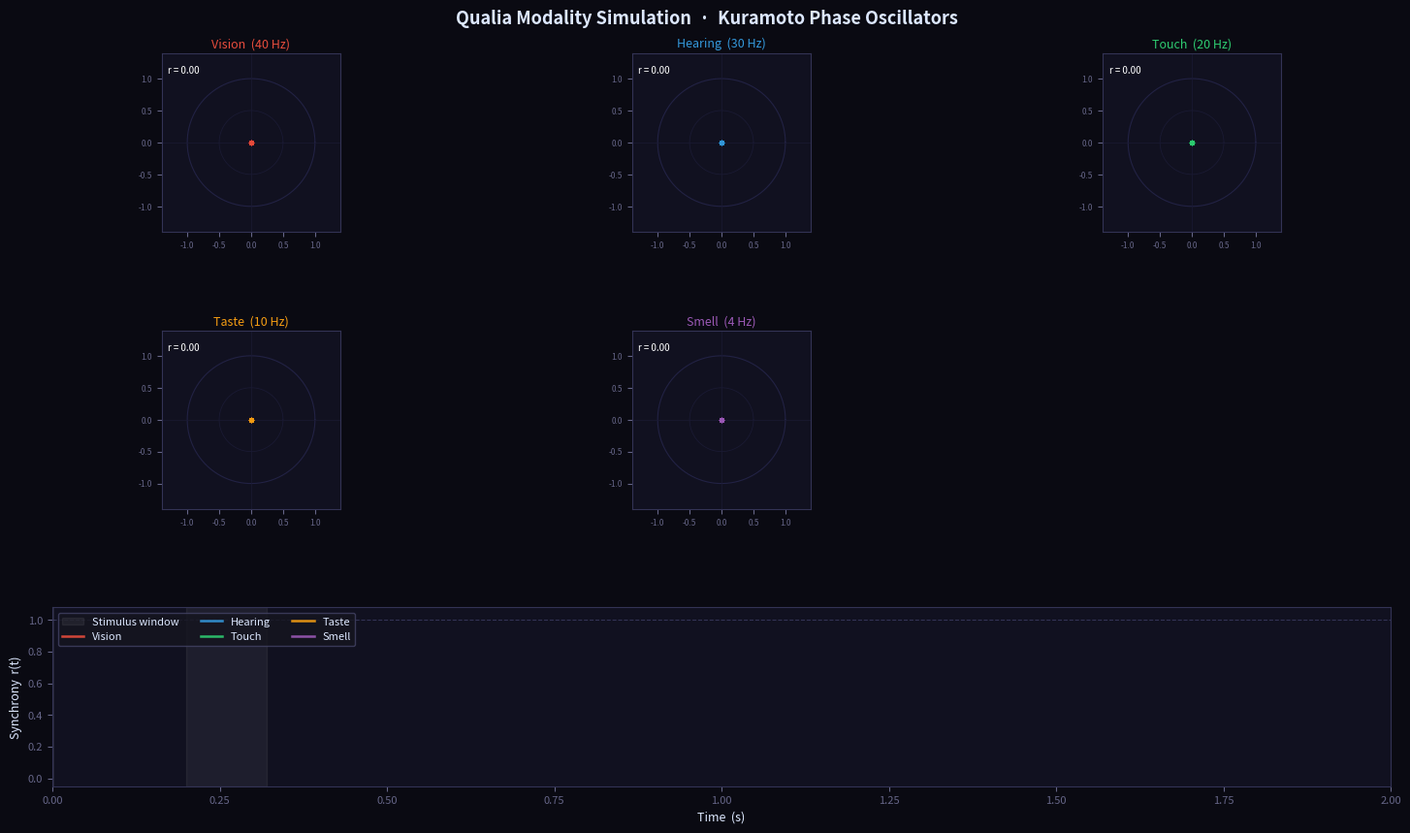

This chart was generated by the following Python code: (Note: this script raises an exception after producing the figure.)
#!/usr/bin/env python3
"""
Qualia Modality Simulation
==========================
Models the emergence of subjective sensory experience (qualia) across
five perceptual modalities — Vision, Hearing, Touch, Taste, and Smell —
as populations of coupled phase oscillators (Kuramoto model).

━━━━━━━━━━━━━━━━━━━━━━━━━━━━━━━━━━━━━━━━━━━━━━━━━━━━━━━━━━
  THE BIG IDEA:
  Each sensory modality processes the world at its own characteristic
  neural frequency band (gamma, beta, alpha, theta).  When a stimulus
  arrives, the oscillators in each modality synchronise — the stronger
  the synchrony (order parameter r → 1), the more vivid the quale.
  The animation shows phase clouds in the complex plane and the
  time-course of synchrony for each channel.

  Key concepts
  ────────────
  • Kuramoto order parameter  r(t) ∈ [0, 1]
      r ≈ 0  →  incoherent, no conscious percept
      r ≈ 1  →  fully synchronised, clear quale

  • Five modalities and their dominant EEG-inspired bands:
      Vision  ~40 Hz   (gamma)
      Hearing ~30 Hz   (high-beta / gamma)
      Touch   ~20 Hz   (beta)
      Taste   ~10 Hz   (alpha)
      Smell    ~4 Hz   (theta)

  • A brief external stimulus (white vertical band in the timeline)
    injects extra coupling energy at t = 0.20 s, driving all modalities
    toward synchrony simultaneously — modelling a multimodal percept.
━━━━━━━━━━━━━━━━━━━━━━━━━━━━━━━━━━━━━━━━━━━━━━━━━━━━━━━━━━

Run from the repo root:
    python modules/physics/src/pythonbox_physics/qualia_modality.py

Output: qualia_modality.gif saved next to this script.

Dependencies: numpy, matplotlib, pillow  (all in requirements.txt)
"""

import numpy as np
import matplotlib

# macOS / headless backend fallback (mirrors spacetime_curvature.py)
for _backend in ("MacOSX", "TkAgg", "Qt5Agg", "Agg"):
    try:
        matplotlib.use(_backend)
        import matplotlib.pyplot as _probe  # noqa: F401
        break
    except Exception:
        continue

import matplotlib.pyplot as plt
import matplotlib.animation as animation
from matplotlib.gridspec import GridSpec
from pathlib import Path

# ── Colour palette ────────────────────────────────────────────────────────────
BG      = "#0a0a12"
TEXT    = "#dde8ff"

# ── Modality definitions ──────────────────────────────────────────────────────
#   omega  : centre frequency (Hz) — converted to rad/s during init
#   color  : accent colour for this modality
#   n      : number of oscillators (neurons) in the population
MODALITIES = {
    "Vision":  {"omega": 40.0, "color": "#e74c3c", "n": 80},   # gamma
    "Hearing": {"omega": 30.0, "color": "#3498db", "n": 80},   # high-beta/γ
    "Touch":   {"omega": 20.0, "color": "#2ecc71", "n": 60},   # beta
    "Taste":   {"omega": 10.0, "color": "#f39c12", "n": 50},   # alpha
    "Smell":   {"omega":  4.0, "color": "#9b59b6", "n": 50},   # theta
}

# ── Simulation parameters ─────────────────────────────────────────────────────
K_COUPLING   = 2.5    # baseline Kuramoto coupling strength
SIGMA_SPREAD = 0.25   # fractional spread of natural frequencies (Lorentzian-ish)
DT           = 0.005  # Euler time step  [s]
T_MAX        = 2.0    # total simulation duration [s]
STIMULUS_T   = 0.20   # stimulus onset time [s]
STIMULUS_DUR = 0.12   # stimulus duration [s]
STIMULUS_K   = 7.0    # additional coupling injected during stimulus
FRAMES       = 140    # animation frames
FPS          = 20     # output GIF frame rate

# ── Initialise oscillator populations ────────────────────────────────────────
rng = np.random.default_rng(42)

populations: dict = {}
for _name, _m in MODALITIES.items():
    _n     = _m["n"]
    _omega = _m["omega"] * 2.0 * np.pi          # rad/s
    populations[_name] = {
        "phases": rng.uniform(0.0, 2.0 * np.pi, _n),
        "omegas": _omega + rng.normal(0.0, SIGMA_SPREAD * _omega, _n),
        "r_hist": [],
    }

# ── Kuramoto integrator ───────────────────────────────────────────────────────
def kuramoto_step(phases: np.ndarray, omegas: np.ndarray,
                  K: float, dt: float, stim_K: float = 0.0):
    """Single Euler step of the Kuramoto model.

    Returns (new_phases, order_parameter_r).
    """
    z   = np.mean(np.exp(1j * phases))
    r   = float(np.abs(z))
    psi = float(np.angle(z))
    K_eff  = K + stim_K
    dphi   = omegas + K_eff * r * np.sin(psi - phases)
    return phases + dphi * dt, r

# ── Pre-compute all time-steps (precompute-then-render pattern) ───────────────
n_steps  = int(T_MAX / DT)
times    = np.linspace(0.0, T_MAX, n_steps)
snap_interval = max(1, n_steps // FRAMES)

phase_snaps: dict = {name: [] for name in MODALITIES}
r_snaps:     dict = {name: [] for name in MODALITIES}

print("Pre-computing oscillator dynamics …")
for _i, _t in enumerate(times):
    _in_stim = STIMULUS_T <= _t <= STIMULUS_T + STIMULUS_DUR
    _sk      = STIMULUS_K if _in_stim else 0.0
    for _name, _pop in populations.items():
        _pop["phases"], _r = kuramoto_step(
            _pop["phases"], _pop["omegas"], K_COUPLING, DT, _sk
        )
        _pop["r_hist"].append(_r)
    if _i % snap_interval == 0:
        for _name, _pop in populations.items():
            phase_snaps[_name].append(_pop["phases"].copy())
            r_snaps[_name].append(_pop["r_hist"][-1])

actual_frames = len(phase_snaps[list(MODALITIES.keys())[0]])
frame_times   = np.linspace(0.0, T_MAX, actual_frames)
print(f"  {actual_frames} snapshots ready.")

# ── Figure / axes layout ──────────────────────────────────────────────────────
fig = plt.figure(figsize=(15, 9), facecolor=BG)
fig.suptitle(
    "Qualia Modality Simulation  ·  Kuramoto Phase Oscillators",
    color=TEXT, fontsize=13, y=0.98, fontweight="bold",
)

gs = GridSpec(3, 6, figure=fig,
              hspace=0.55, wspace=0.45,
              left=0.05, right=0.97, top=0.93, bottom=0.09)

# ── Phase-plane axes (top two rows, 3 columns × 2 grid units each) ───────────
modality_names = list(MODALITIES.keys())
ax_phase: dict = {}
_theta_ref = np.linspace(0.0, 2.0 * np.pi, 300)

for _i, _name in enumerate(modality_names):
    _row, _col = divmod(_i, 3)
    _ax = fig.add_subplot(gs[_row, _col * 2: _col * 2 + 2])
    _ax.set_facecolor("#111120")
    _ax.set_xlim(-1.4, 1.4)
    _ax.set_ylim(-1.4, 1.4)
    _ax.set_aspect("equal")
    _ax.set_title(
        f"{_name}  ({MODALITIES[_name]['omega']:.0f} Hz)",
        color=MODALITIES[_name]["color"], fontsize=9, pad=4,
    )
    _ax.tick_params(colors="#666688", labelsize=6)
    for _sp in _ax.spines.values():
        _sp.set_edgecolor("#333355")
    # unit circle guide
    _ax.plot(np.cos(_theta_ref), np.sin(_theta_ref),
             color="#222244", lw=0.8, zorder=1)
    # r = 0.5 guide
    _ax.plot(0.5 * np.cos(_theta_ref), 0.5 * np.sin(_theta_ref),
             color="#1a1a33", lw=0.6, zorder=1)
    _ax.axhline(0, color="#1a1a33", lw=0.5)
    _ax.axvline(0, color="#1a1a33", lw=0.5)
    ax_phase[_name] = _ax

# ── Synchrony timeline axis (bottom row, full width) ─────────────────────────
ax_time = fig.add_subplot(gs[2, :])
ax_time.set_facecolor("#111120")
ax_time.set_xlim(0.0, T_MAX)
ax_time.set_ylim(-0.05, 1.08)
ax_time.set_xlabel("Time  (s)", color=TEXT, fontsize=9)
ax_time.set_ylabel("Synchrony  r(t)", color=TEXT, fontsize=9)
ax_time.tick_params(colors="#666688", labelsize=8)
for _sp in ax_time.spines.values():
    _sp.set_edgecolor("#333355")
# stimulus window shading
ax_time.axvspan(STIMULUS_T, STIMULUS_T + STIMULUS_DUR,
                color="white", alpha=0.06, label="Stimulus window")
# r = 1 reference
ax_time.axhline(1.0, color="#333355", lw=0.8, ls="--")

# ── Artist initialisation ─────────────────────────────────────────────────────
scatter_arts: dict = {}
mean_arrow:   dict = {}   # will be replaced each frame (re-draw trick)
r_line_arts:  dict = {}
time_marker = ax_time.axvline(0.0, color=TEXT, lw=1.0, alpha=0.55)

for _name, _m in MODALITIES.items():
    _ax    = ax_phase[_name]
    _color = _m["color"]
    _n     = _m["n"]

    scatter_arts[_name] = _ax.scatter(
        np.zeros(_n), np.zeros(_n),
        s=14, c=_color, alpha=0.45, linewidths=0, zorder=3,
    )
    # placeholder arrow (zero length)
    mean_arrow[_name] = _ax.annotate(
        "", xy=(0.0, 0.0), xytext=(0.0, 0.0),
        arrowprops=dict(arrowstyle="->", color="white", lw=1.8),
        zorder=5,
    )
    r_line_arts[_name], = ax_time.plot(
        [], [], color=_color, lw=1.8, label=_name, alpha=0.90,
    )

# legend — drawn after all lines registered
ax_time.legend(
    fontsize=8, labelcolor=TEXT,
    facecolor="#15151f", edgecolor="#444466",
    loc="upper left", ncol=3,
)

# ── Annotation: r label inside each phase plot ───────────────────────────────
r_text_arts: dict = {}
for _name in modality_names:
    r_text_arts[_name] = ax_phase[_name].text(
        -1.30, 1.20, "r = 0.00",
        color="white", fontsize=7, va="top", zorder=6,
    )

# ── Update function ───────────────────────────────────────────────────────────
def update(frame: int):
    artists_out = []

    _t = frame_times[frame]
    time_marker.set_xdata([_t])
    artists_out.append(time_marker)

    for _name in modality_names:
        _phases = phase_snaps[_name][frame]
        _xs = np.cos(_phases)
        _ys = np.sin(_phases)

        # oscillator cloud
        scatter_arts[_name].set_offsets(np.c_[_xs, _ys])
        artists_out.append(scatter_arts[_name])

        # mean-field arrow (remove & redraw — FuncAnimation blit=False is fine)
        mean_arrow[_name].remove()
        _z   = np.mean(np.exp(1j * _phases))
        _r   = float(np.abs(_z))
        _psi = float(np.angle(_z))
        mean_arrow[_name] = ax_phase[_name].annotate(
            "",
            xy=(_r * np.cos(_psi), _r * np.sin(_psi)),
            xytext=(0.0, 0.0),
            arrowprops=dict(arrowstyle="->", color="white", lw=2.0),
            zorder=5,
        )
        artists_out.append(mean_arrow[_name])

        # r(t) label
        r_text_arts[_name].set_text(f"r = {_r:.2f}")
        artists_out.append(r_text_arts[_name])

        # timeline curve
        r_line_arts[_name].set_data(
            frame_times[:frame + 1],
            r_snaps[_name][:frame + 1],
        )
        artists_out.append(r_line_arts[_name])

    return artists_out

# ── Render & save ─────────────────────────────────────────────────────────────
anim = animation.FuncAnimation(
    fig, update, frames=actual_frames,
    interval=1000 // FPS, blit=False,
)

out_path = Path(__file__).parent / "qualia_modality.gif"
print(f"Rendering {actual_frames} frames to GIF …")
anim.save(str(out_path), writer=animation.PillowWriter(fps=FPS))
print(f"Saved → {out_path}")
print("Displaying animation in UI window …")
plt.show()
plt.close(fig)

if __name__ == "__main__":
    pass  # all work done at module level to match repo convention
